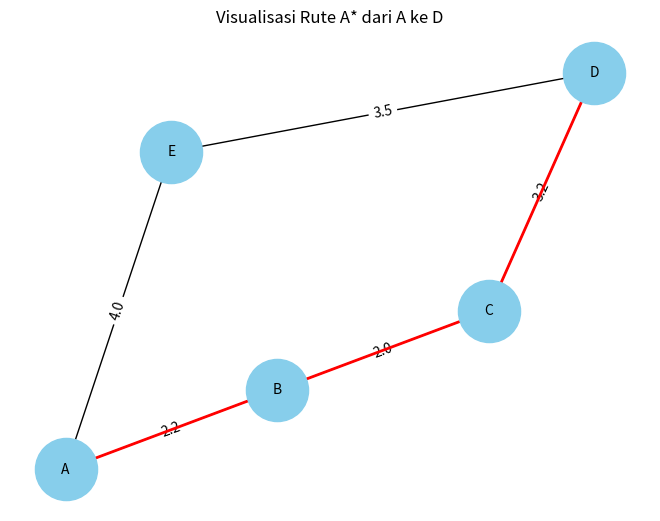

Generate this figure with matplotlib:
import heapq
import math
import matplotlib.pyplot as plt
import networkx as nx

def euclidean(a, b):
    return math.sqrt((a[0] - b[0])**2 + (a[1] - b[1])**2)

# A* dengan bobot jalan
def a_star_weighted(cities, roads, start, goal):
    open_set = []
    heapq.heappush(open_set, (0, start))
    came_from = {}
    g_score = {city: float('inf') for city in cities}
    g_score[start] = 0

    while open_set:
        _, current = heapq.heappop(open_set)
        if current == goal:
            path = []
            while current in came_from:
                path.append(current)
                current = came_from[current]
            path.append(start)
            return path[::-1]

        for neighbor, weight in roads.get(current, []):
            tentative_g = g_score[current] + weight
            if tentative_g < g_score[neighbor]:
                came_from[neighbor] = current
                g_score[neighbor] = tentative_g
                f_score = tentative_g + euclidean(cities[neighbor], cities[goal])
                heapq.heappush(open_set, (f_score, neighbor))
    return []

# Data kota dan jalan dengan bobot (jarak/kondisi lalu lintas)
cities = {
    "A": (0, 0),
    "B": (2, 1),
    "C": (4, 2),
    "D": (5, 5),
    "E": (1, 4)
}

roads = {
    "A": [("B", 2.2), ("E", 4.0)],
    "B": [("A", 2.2), ("C", 2.0)],
    "C": [("B", 2.0), ("D", 3.2)],
    "D": [("C", 3.2)],
    "E": [("A", 4.0), ("D", 3.5)]
}

# Jalankan algoritma A*
path = a_star_weighted(cities, roads, "A", "D")
print("Rute terpendek dari A ke D (dengan bobot jalan):", path)

# Visualisasi graf dengan rute
G = nx.Graph()

# Tambahkan node dan posisi
for city, pos in cities.items():
    G.add_node(city, pos=pos)

# Tambahkan edge dengan bobot
for city, connections in roads.items():
    for neighbor, weight in connections:
        G.add_edge(city, neighbor, weight=weight)

# Gambar graf
pos = nx.get_node_attributes(G, 'pos')
labels = nx.get_edge_attributes(G, 'weight')
nx.draw(G, pos, with_labels=True, node_color='skyblue', node_size=2000, font_size=10)
nx.draw_networkx_edge_labels(G, pos, edge_labels=labels)

# Gambar jalur A* berwarna merah
if path:
    edge_path = list(zip(path[:-1], path[1:]))
    nx.draw_networkx_edges(G, pos, edgelist=edge_path, edge_color='red', width=2)

plt.title("Visualisasi Rute A* dari A ke D")
plt.show()
